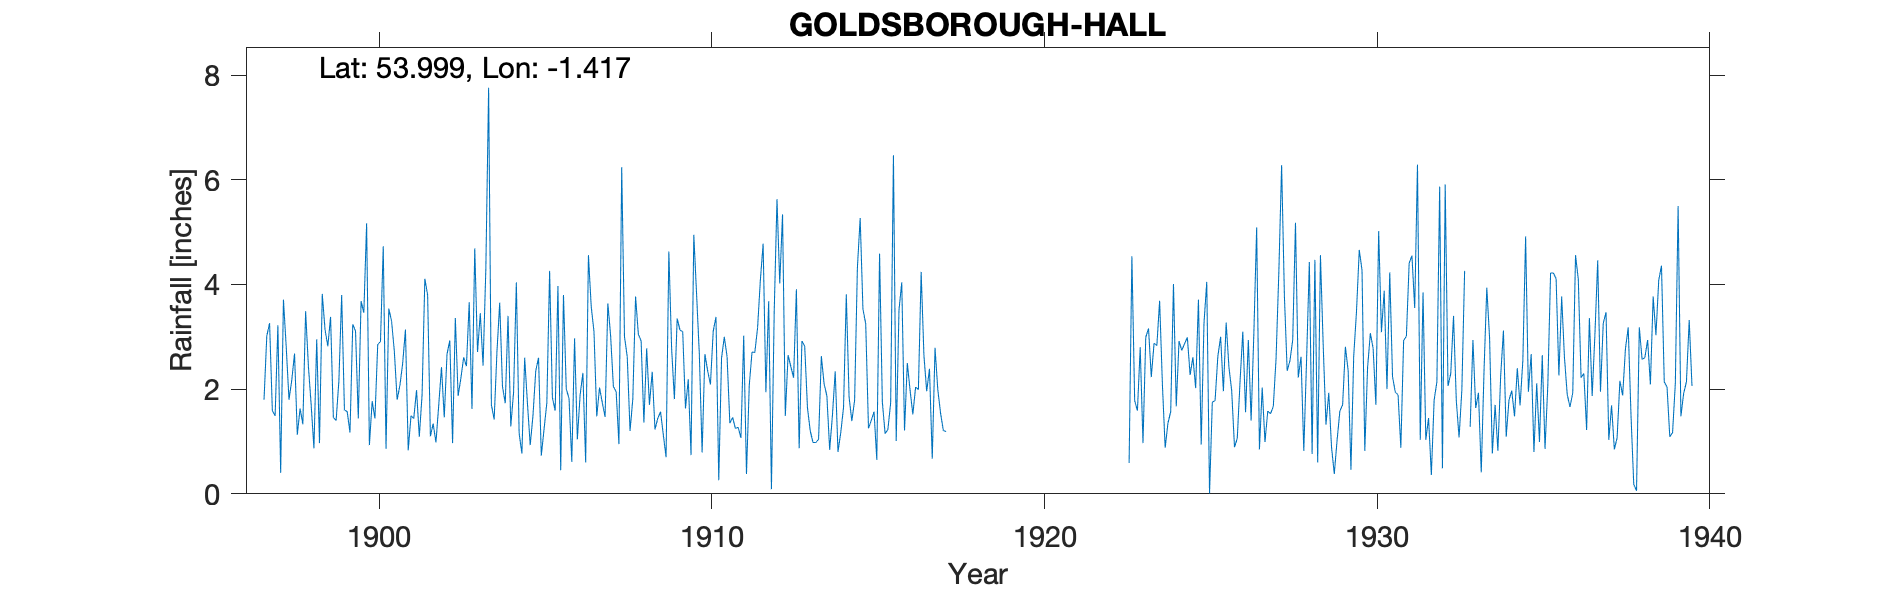

Source data for this figure (header and first rows):
GOLDSBOROUGH HALL, , , , , , , , , , , , , , , , , , , , , , , 
Grid ref, SE383560, Long, -1.417, Lat, 54, Elevation, 118, ft, , , , , , , , , , , , , , , 
Station no, RR2938, , , , , , , , , , , , , , , , , , , , , , 
, 1890, 1891, 1892, 1893, 1894, 1895, 1896, 1897, 1898, 1899, 1900, 1901, 1902, 1903, 1904, 1905, 1906, 1907, 1908, 1909, 1910, 1911, 1912
January, , , , , , , , 1.8, 1.13, 3.38, 3.46, 1.8, 1.1, 2.61, 2.71, 0.93, 3.8, 1.48, 1.2, 1.13, 3.82, 1.35, 4.78
February, , , , , , , , 3.02, 1.63, 1.46, 5.17, 2.07, 1.34, 2.44, 3.65, 1.5, 2.01, 2.03, 1.81, 0.7, 2.66, 1.46, 1.94
March, , , , , , , , 3.26, 1.33, 1.4, 0.93, 2.49, 0.98, 3.66, 2.05, 2.35, 1.82, 1.74, 3.77, 4.63, 0.79, 1.25, 3.68
April, , , , , , , , 1.59, 3.49, 2.16, 1.77, 3.14, 1.69, 1.62, 1.73, 2.6, 0.61, 1.47, 3.05, 2.78, 2.67, 1.27, 0.09
May, , , , , , , , 1.49, 2.44, 3.8, 1.44, 0.83, 2.42, 4.69, 3.4, 0.73, 2.97, 3.64, 2.92, 1.81, 2.35, 1.07, 3.48
June, , , , , , , , 3.22, 1.7, 1.6, 2.85, 1.49, 1.46, 2.71, 1.29, 1.24, 1.04, 3.02, 1.36, 3.35, 2.09, 3.02, 5.63
July, , , , , , , , 0.4, 0.87, 1.57, 2.91, 1.44, 2.67, 3.45, 1.94, 1.74, 1.89, 2.05, 2.78, 3.13, 3.11, 0.38, 4.02
August, , , , , , , , 3.71, 2.95, 1.17, 4.73, 1.98, 2.93, 2.45, 4.04, 4.26, 2.31, 1.95, 1.7, 3.1, 3.38, 2.07, 5.34
September, , , , , , , , 2.81, 0.97, 3.24, 0.86, 1.09, 0.97, 4.3, 1.16, 1.84, 0.6, 0.95, 2.33, 1.63, 0.26, 2.71, 1.49
October, , , , , , , , 1.8, 3.82, 3.11, 3.54, 1.89, 3.36, 7.76, 0.77, 1.59, 4.56, 6.24, 1.23, 2.19, 2.59, 2.7, 2.65
November, , , , , , , , 2.17, 3.14, 1.44, 3.3, 4.11, 1.87, 1.7, 2.6, 3.97, 3.58, 3, 1.44, 0.74, 3, 3.17, 2.43
December, , , , , , , , 2.68, 2.82, 3.68, 2.72, 3.8, 2.21, 1.42, 1.73, 0.45, 3.1, 2.62, 1.57, 4.95, 2.62, 4.08, 2.22
Total, , , , , , , , 27.95, 26.29, 28.01, 33.68, 26.13, 23, 38.81, 27.07, 23.2, 28.29, 30.19, 25.16, 30.14, 29.34, 24.53, 37.75
1933 March 1.84 and total estimated, , , , , , , , , , , , , , , , , , , , , , , 
